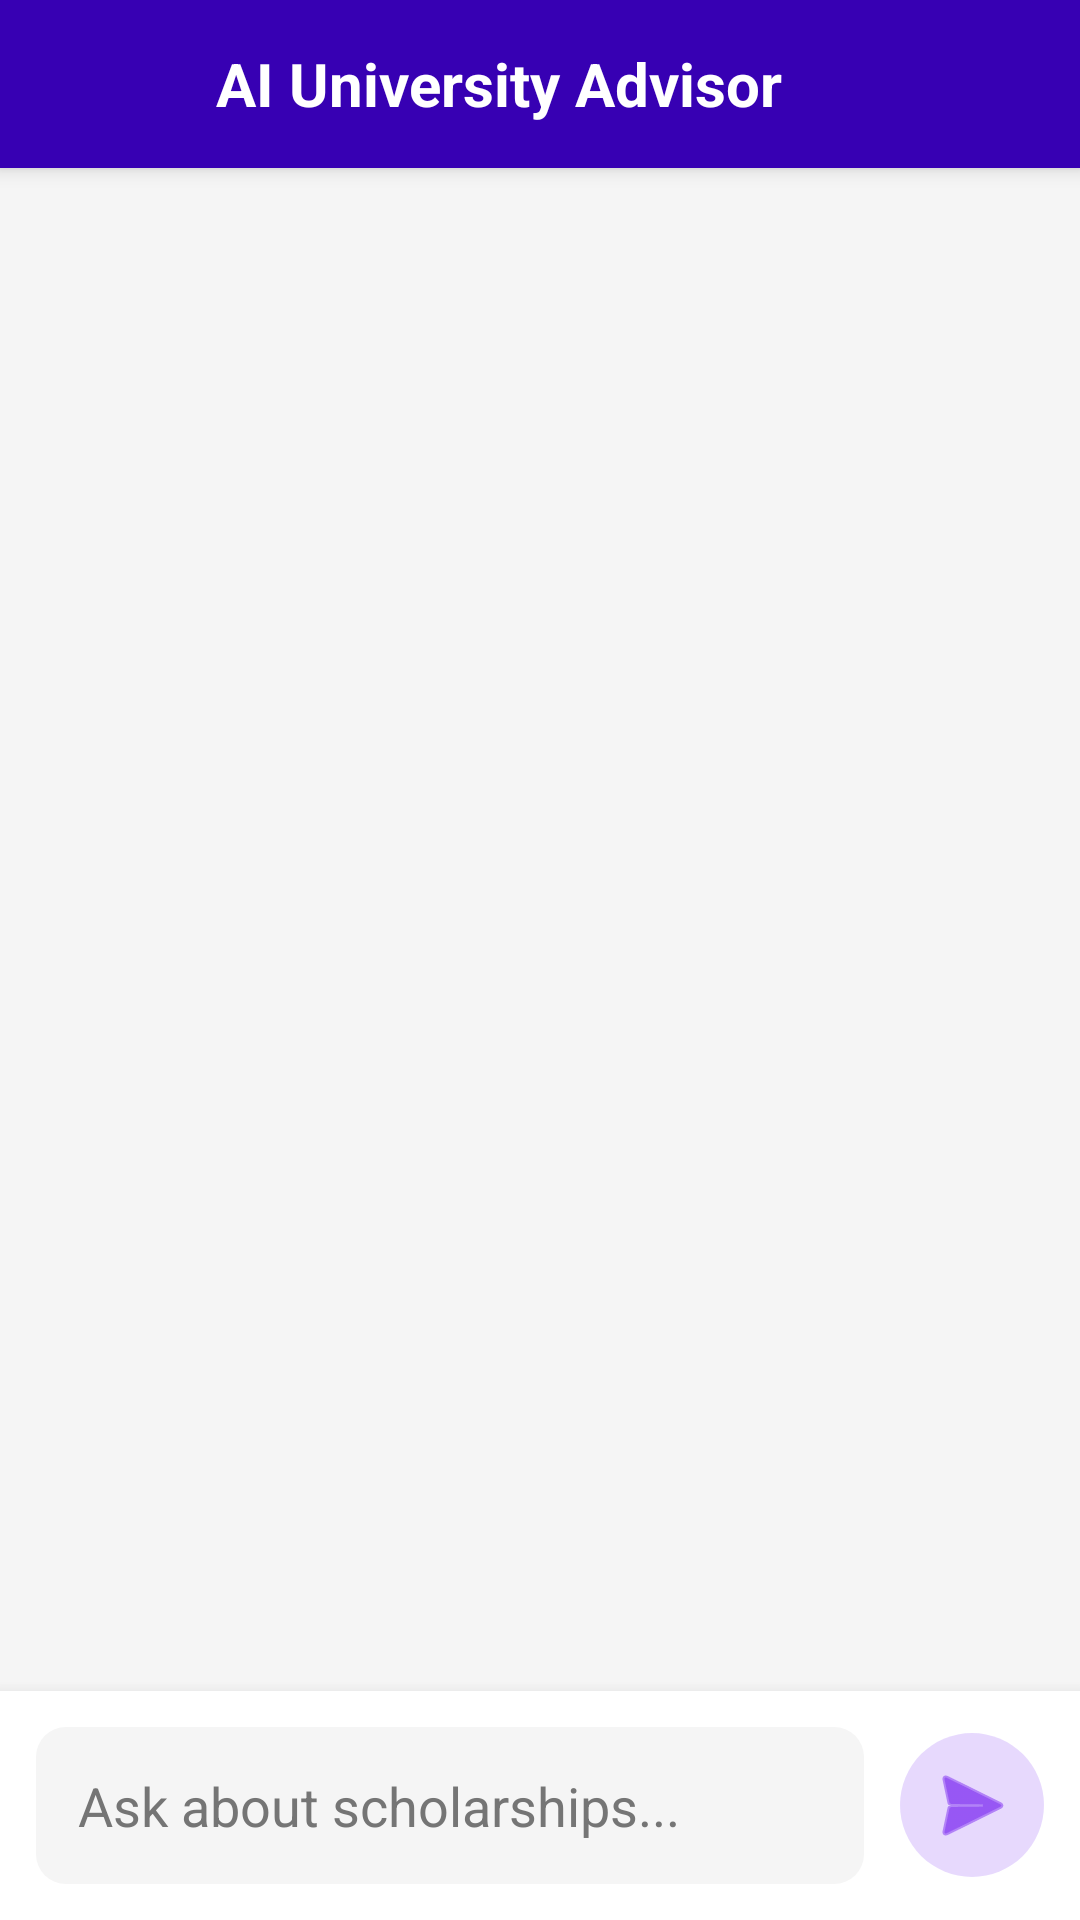

This screen was rendered from an Android layout file. Write that file and the resources it references.
<!-- AndroidManifest.xml: application theme Theme.Univ -->
<!-- res/layout/activity_chat.xml -->
<?xml version="1.0" encoding="utf-8"?>
<LinearLayout xmlns:android="http://schemas.android.com/apk/res/android"
    xmlns:app="http://schemas.android.com/apk/res-auto"
    android:layout_width="match_parent"
    android:layout_height="match_parent"
    android:background="@color/main_background"
    android:orientation="vertical">

    <LinearLayout
        android:layout_width="match_parent"
        android:layout_height="?attr/actionBarSize"
        android:background="@color/purple_700"
        android:gravity="center_vertical"
        android:orientation="horizontal"
        android:paddingHorizontal="16dp"
        android:elevation="4dp">

        <ImageButton
            android:id="@+id/btn_back"
            android:layout_width="40dp"
            android:layout_height="40dp"
            android:background="?attr/selectableItemBackgroundBorderless"
            android:src="@drawable/ic_back"
            app:tint="@color/white"
            android:contentDescription="Back" />

        <TextView
            android:id="@+id/tv_page_title"
            android:layout_width="wrap_content"
            android:layout_height="wrap_content"
            android:layout_marginStart="16dp"
            android:text="@string/ai_advisor_title"
            android:textColor="@color/white"
            android:textSize="20sp"
            android:textStyle="bold" />
    </LinearLayout>

    <androidx.recyclerview.widget.RecyclerView
        android:id="@+id/recycler_chat"
        android:layout_width="match_parent"
        android:layout_height="0dp"
        android:layout_weight="1"
        android:padding="8dp"
        android:clipToPadding="false" />

    <LinearLayout
        android:layout_width="match_parent"
        android:layout_height="wrap_content"
        android:background="@color/card_background"
        android:padding="12dp"
        android:gravity="center_vertical"
        android:orientation="horizontal"
        android:elevation="8dp">

        <EditText
            android:id="@+id/et_message"
            android:layout_width="0dp"
            android:layout_height="wrap_content"
            android:layout_weight="1"
            android:background="@drawable/rounded_bg"
            android:backgroundTint="@color/main_background"
            android:hint="@string/chat_hint"
            android:padding="14dp"
            android:textColor="@color/text_primary"
            android:textColorHint="@color/text_secondary"
            android:inputType="textMultiLine"
            android:maxLines="4" />

        <ImageButton
            android:id="@+id/btn_send"
            android:layout_width="48dp"
            android:layout_height="48dp"
            android:layout_marginStart="12dp"
            android:background="@drawable/bg_circle_soft"
            android:src="@android:drawable/ic_menu_send"
            android:padding="12dp"
            app:tint="@color/accent_color"
            android:contentDescription="Send" />
    </LinearLayout>

</LinearLayout>
<!-- resources referenced by this layout -->
<resources>
  <color name="accent_color">#6200EE</color>
  <color name="card_background">#FFFFFF</color>
  <color name="main_background">#F5F5F5</color>
  <color name="purple_700">#3700B3</color>
  <color name="text_primary">#212121</color>
  <color name="text_secondary">#757575</color>
  <color name="white">#FFFFFFFF</color>
  <!-- drawable bg_circle_soft (drawable) -->
  <?xml version="1.0" encoding="utf-8"?>
  <shape xmlns:android="http://schemas.android.com/apk/res/android"
      android:shape="oval">
      <solid android:color="#266200EE" />
  </shape>
  <!-- drawable rounded_bg (drawable) -->
  <?xml version="1.0" encoding="utf-8"?>
  <shape xmlns:android="http://schemas.android.com/apk/res/android">
      <solid android:color="@color/purple_700"/>
      <stroke android:width="0dp" android:color="@color/purple_700" />
      <corners android:radius="10dp"/>
      <padding android:left="0dp" android:top="0dp" android:right="0dp" android:bottom="0dp" />
  </shape>
  <string name="ai_advisor_title">AI University Advisor</string>
  <string name="chat_hint">Ask about scholarships...</string>
  <style name="Theme.Univ" parent="Theme.MaterialComponents.DayNight.NoActionBar">
          
          <item name="colorPrimary">@color/purple_500</item>
          <item name="colorPrimaryVariant">@color/purple_700</item>
          <item name="colorOnPrimary">@color/white</item>
          
          <item name="colorSecondary">@color/teal_200</item>
          <item name="colorSecondaryVariant">@color/teal_700</item>
          <item name="colorOnSecondary">@color/black</item>
          
          <item name="android:statusBarColor" tools:targetApi="l">?attr/colorPrimaryVariant</item>
          
      </style>
  <color name="purple_500">#6200EE</color>
  <color name="teal_200">#03DAC5</color>
  <color name="teal_700">#018786</color>
  <color name="black">#FF000000</color>
</resources>
